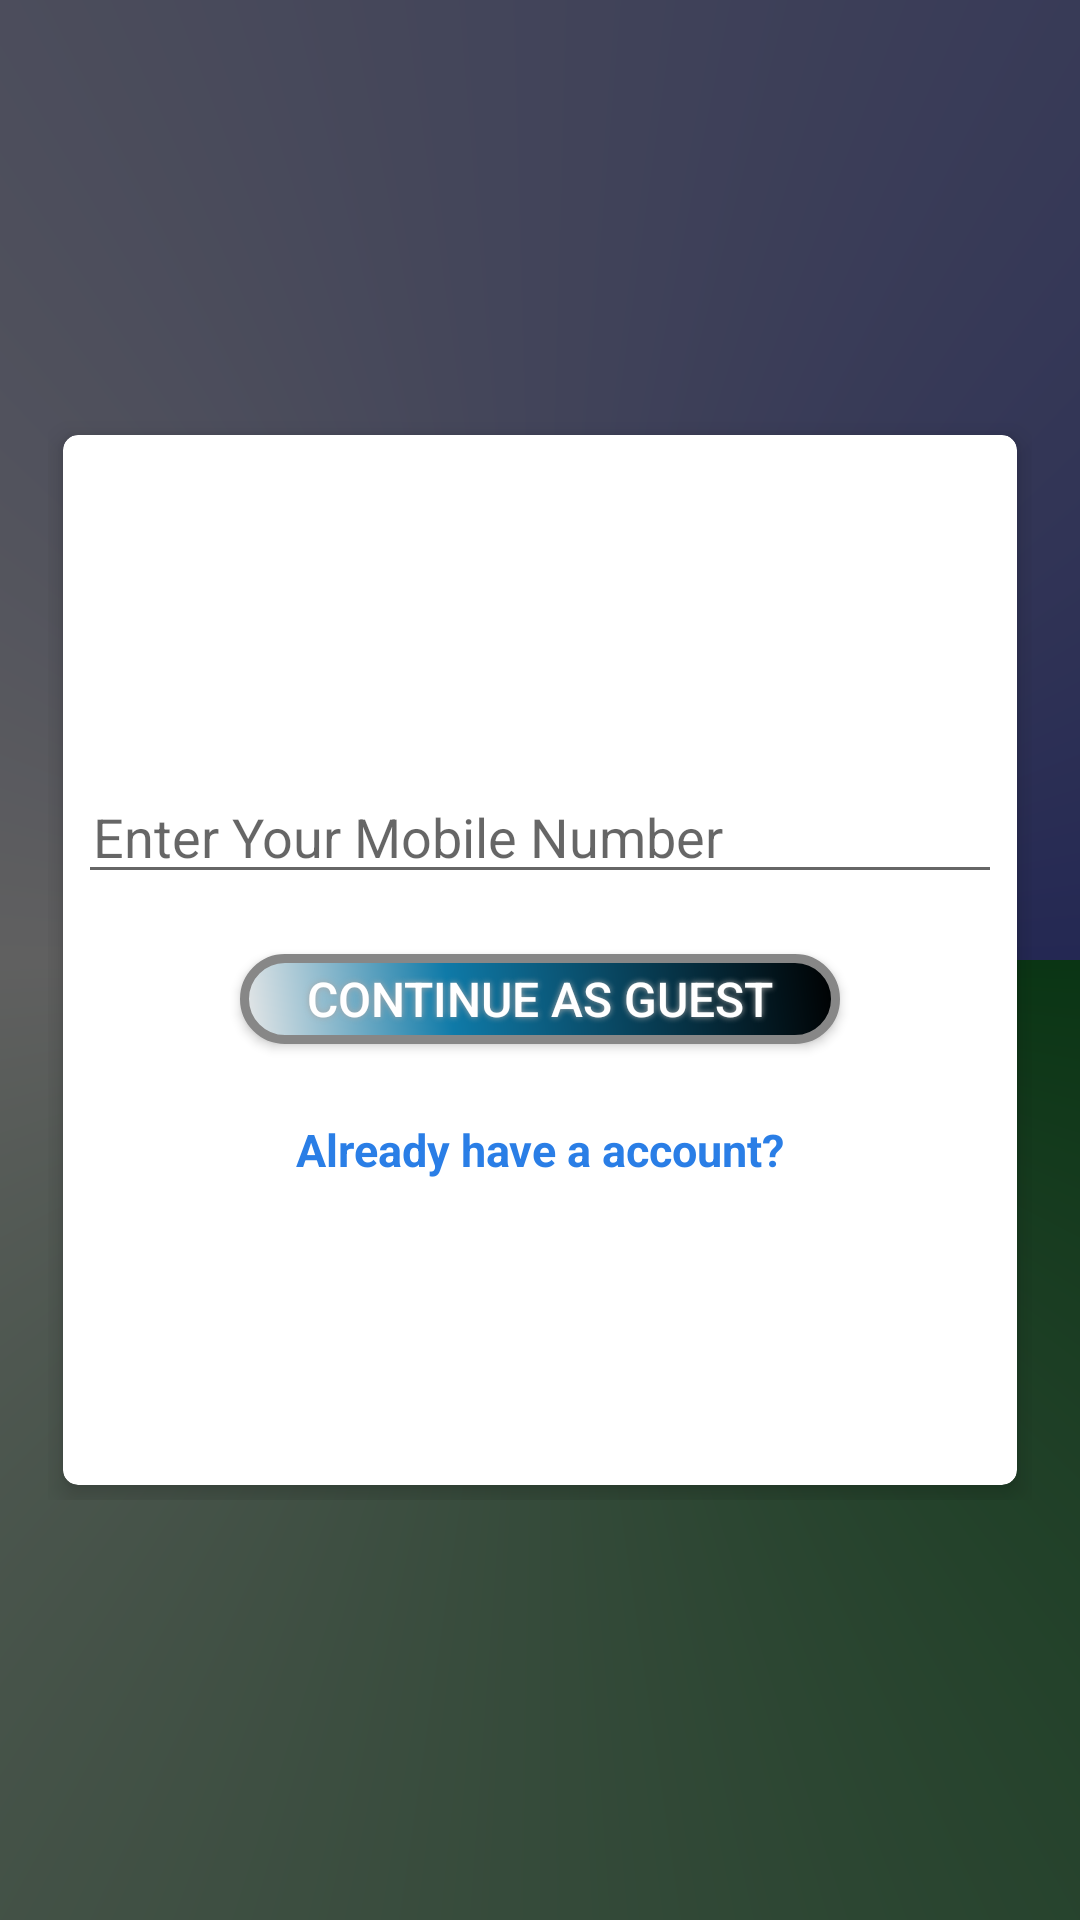

This screen was rendered from an Android layout file. Write that file and the resources it references.
<!-- AndroidManifest.xml: application theme Theme.InsuranceDemo3 -->
<!-- res/layout/guest_verification.xml -->
<?xml version="1.0" encoding="utf-8"?>
<RelativeLayout xmlns:android="http://schemas.android.com/apk/res/android"
    xmlns:app="http://schemas.android.com/apk/res-auto"
    xmlns:tools="http://schemas.android.com/tools"
    android:layout_width="match_parent"
    android:layout_height="match_parent"
    android:background="@drawable/background_gradient_login_regi_guest_page"
    android:gravity="center"
    android:padding="16dp"
    tools:context=".log_regi_guest.Guest_verification">


    <RelativeLayout
        android:layout_width="match_parent"
        android:layout_height="wrap_content"
        android:layout_gravity="center">

        <androidx.cardview.widget.CardView
            xmlns:Card_View="http://schemas.android.com/apk/res-auto"
            android:layout_width="match_parent"
            android:layout_height="350dp"
            android:layout_margin="5dp"
            android:padding="10dp"
            Card_View:cardCornerRadius="5dp"
            Card_View:cardElevation="5dp">

            <LinearLayout
                android:layout_width="match_parent"
                android:layout_height="wrap_content"
                android:layout_gravity="center"
                android:layout_margin="5dp"
                android:orientation="vertical">

                <EditText
                    android:id="@+id/guest_mobile_number"
                    android:layout_width="match_parent"
                    android:layout_height="wrap_content"
                    android:layout_marginTop="10dp"
                    android:hint="@string/enter_your_mobile_number"
                    android:inputType="number"
                    android:maxLines="1"
                    android:paddingStart="5dp"
                    android:singleLine="true"
                    android:paddingLeft="5dp" />


                <Button
                    android:id="@+id/guest_login"
                    android:layout_width="200dp"
                    android:layout_height="30dp"
                    android:layout_gravity="center"
                    android:layout_margin="20dp"
                    android:background="@drawable/button_login"
                    android:text="@string/continue_as_guest"
                    android:textColor="@android:color/white"
                    android:textSize="16sp"
                    android:shadowColor="#A8A8A8"
                    android:shadowDx="0"
                    android:shadowDy="0"
                    android:shadowRadius="5"/>

                <TextView
                    android:id="@+id/guest_go_back_login_page"
                    android:layout_width="wrap_content"
                    android:layout_height="wrap_content"
                    android:layout_marginTop="5dp"
                    android:layout_gravity="center"
                    android:text="@string/already_have_a_account"
                    android:textColor="#FF2A7EE6"
                    android:textStyle="bold"
                    android:textSize="15sp"/>

            </LinearLayout>
        </androidx.cardview.widget.CardView>

    </RelativeLayout>

    <ImageView
        android:id="@+id/profile"
        android:layout_width="100dp"
        android:layout_height="100dp"
        android:layout_centerHorizontal="true"
        android:layout_marginTop="-50dp"
        android:background="@drawable/round_background"
        android:padding="15dp"
        android:src="@drawable/profile"
        android:contentDescription="@string/guest_icon" />


</RelativeLayout>
<!-- resources referenced by this layout -->
<resources>
  <!-- drawable background_gradient_login_regi_guest_page (drawable) -->
  <?xml version="1.0" encoding="utf-8"?>
  <shape
      xmlns:android="http://schemas.android.com/apk/res/android"
      android:shape="rectangle">
  
      <gradient
          android:type="sweep"
          android:centerX="50%"
          android:centerY="50%"
          android:startColor="#0A3514"
          android:centerColor="#606060"
          android:endColor="#242853"
          />
  
  </shape>
  <!-- drawable button_login (drawable) -->
  <?xml version="1.0" encoding="utf-8"?>
  <shape xmlns:android="http://schemas.android.com/apk/res/android" android:shape="rectangle" >
      <corners
          android:radius="14dp"
          />
      <gradient
          android:angle="45"
          android:centerX="35%"
          android:centerColor="#0F7AA8"
          android:startColor="#E8E8E8"
          android:endColor="#000000"
          android:type="linear"
          />
      <padding
          android:left="0dp"
          android:top="0dp"
          android:right="0dp"
          android:bottom="0dp"
          />
      <size
          android:width="270dp"
          android:height="60dp"
          />
      <stroke
          android:width="3dp"
          android:color="#878787"
          />
  </shape>
  <string name="already_have_a_account">Already have a account?</string>
  <string name="continue_as_guest">Continue as guest</string>
  <string name="enter_your_mobile_number">Enter Your Mobile Number</string>
  <string name="guest_icon">guest_icon</string>
  <style name="Theme.InsuranceDemo3" parent="Theme.AppCompat.Light.NoActionBar">
          
          <item name="colorPrimary">@color/purple_500</item>
          <item name="colorPrimaryVariant">@color/purple_700</item>
          <item name="colorOnPrimary">@color/white</item>
          
          <item name="colorSecondary">@color/teal_200</item>
          <item name="colorSecondaryVariant">@color/teal_700</item>
          <item name="colorOnSecondary">@color/black</item>
          
          <item name="android:statusBarColor" tools:targetApi="l">?attr/colorPrimaryVariant</item>
          
      </style>
  <!-- not gathered from this repository: default colours our renderer supplied (Android Studio template values) -->
  <color name="purple_500">#FF6200EE</color>
  <color name="purple_700">#FF3700B3</color>
  <color name="teal_200">#FF03DAC5</color>
  <color name="teal_700">#FF018786</color>
  <color name="black">#FF000000</color>
  <color name="white">#FFFFFFFF</color>
</resources>
